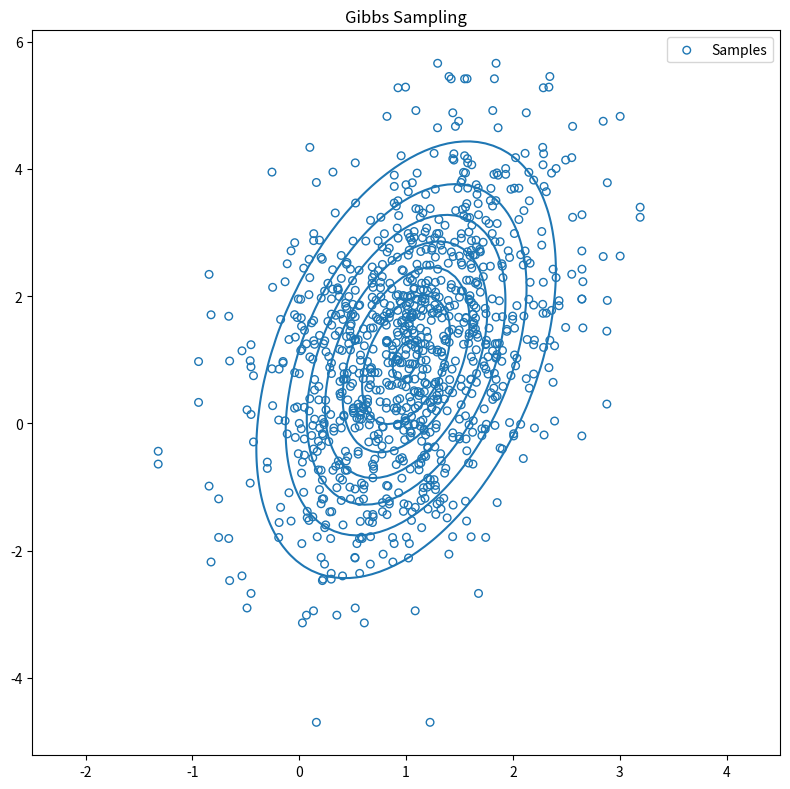

This chart was generated by the following Python code:
# coding: utf-8
__author__ = "nyk510"
"""
"""

# coding: UTF-8
import numpy as np
import matplotlib.pyplot as plt
import scipy.stats as stats


def gibbs_sampling(nu, cov, sample_size):
    """
    ギブスサンプリングを用いて与えられた共分散, 平均値を持つ
    多次元ガウス分布からのサンプリングを行う関数
    :param np.ndarray nu: 平均値
    :param np.ndarray cov: 共分散
    :param int sample_size: サンプリングする数
    :return:
    :rtype: np.ndarray
    """
    samples = []
    n_dim = nu.shape[0]
    # start point of sampling
    start = [0, 0]
    samples.append(start)
    search_dim = 0

    for i in range(sample_size):
        if search_dim == n_dim - 1:
            """
            search dimension selection is cyclic.
            it can be replaced random choice.
            """
            search_dim = 0
        else:
            search_dim = search_dim + 1

        prev_sample = samples[-1][:]
        A = cov[search_dim][search_dim - 1] / float(cov[search_dim - 1][search_dim - 1])  # A*Σ_yy = Σ_xy
        _y = prev_sample[search_dim - 1]  # previous values of other dimension

        # p(x|y) ~ N(x|nu[x]+A(_y-nu[y]),Σ_zz)
        # Σ_zz = Σ_xx - A0*Σ_yx

        mean = nu[search_dim] + A * (_y - nu[search_dim - 1])
        sigma_zz = cov[search_dim][search_dim] - A * cov[search_dim - 1][search_dim]

        sample_x = np.random.normal(loc=mean, scale=np.power(sigma_zz, .5), size=1)
        prev_sample[search_dim] = sample_x[0]
        samples.append(prev_sample)

    return np.array(samples)


if __name__ == '__main__':
    # 2 dimension normal distribution
    nu = np.ones(2)
    covariance = np.array([[0.5, 0.5], [0.5, 3]])

    # eig_values: 固有値
    # eig_vectors: 固有ベクトル
    eig_values, eig_vectors = np.linalg.eig(covariance)
    average_eigs = np.average(eig_values)
    sample = gibbs_sampling(nu, covariance, 1000)

    fig, ax1 = plt.subplots(figsize=(8, 8))
    ax1.scatter(sample[:, 0], sample[:, 1],
                marker="o", alpha=1., s=30.,
                facecolors='none', edgecolor="C0", label="Samples"
                )

    # 答え合わせ
    # scipy.stats を用いて多次元ガウス分布の確率密度関数を計算
    multi_norm = stats.multivariate_normal(mean=nu, cov=covariance)
    X, Y = np.meshgrid(np.linspace(nu[0] - average_eigs * 2, nu[0] + average_eigs * 2, 100),
                       np.linspace(nu[1] - average_eigs * 2, nu[1] + average_eigs * 2, 100))
    Pos = np.empty(X.shape + (2,))
    Pos[:, :, 0] = X
    Pos[:, :, 1] = Y
    Z = multi_norm.pdf(Pos)
    ax1.contour(X, Y, Z, colors="C0", label="True Probability Density Function")
    ax1.legend()
    ax1.set_title("Gibbs Sampling")
    fig.tight_layout()
    fig.savefig("gibbs_sampling.png", dpi=150)
